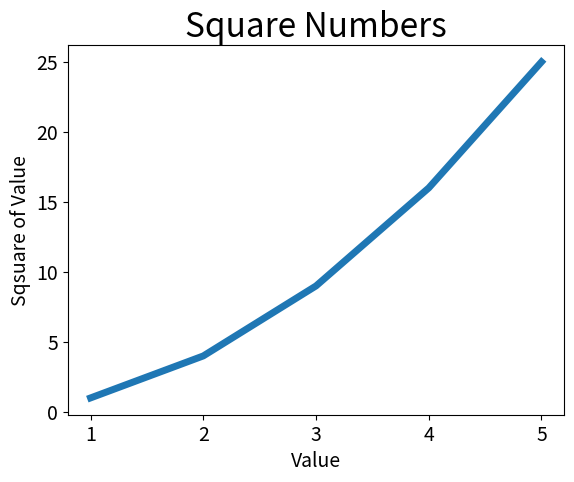

The matplotlib source for this figure:
import matplotlib.pyplot as plt

input_values = [1, 2, 3, 4, 5]
squares = [1, 4, 9, 16, 25]
plt.plot(input_values, squares, linewidth = 5)

# Set chart title and label axis.
plt.title("Square Numbers", fontsize=24)
plt.xlabel("Value", fontsize=14)
plt.ylabel("Sqsuare of Value", fontsize=14)

# Set size of tick labels.
plt.tick_params(axis='both', labelsize=14)

plt.show()
